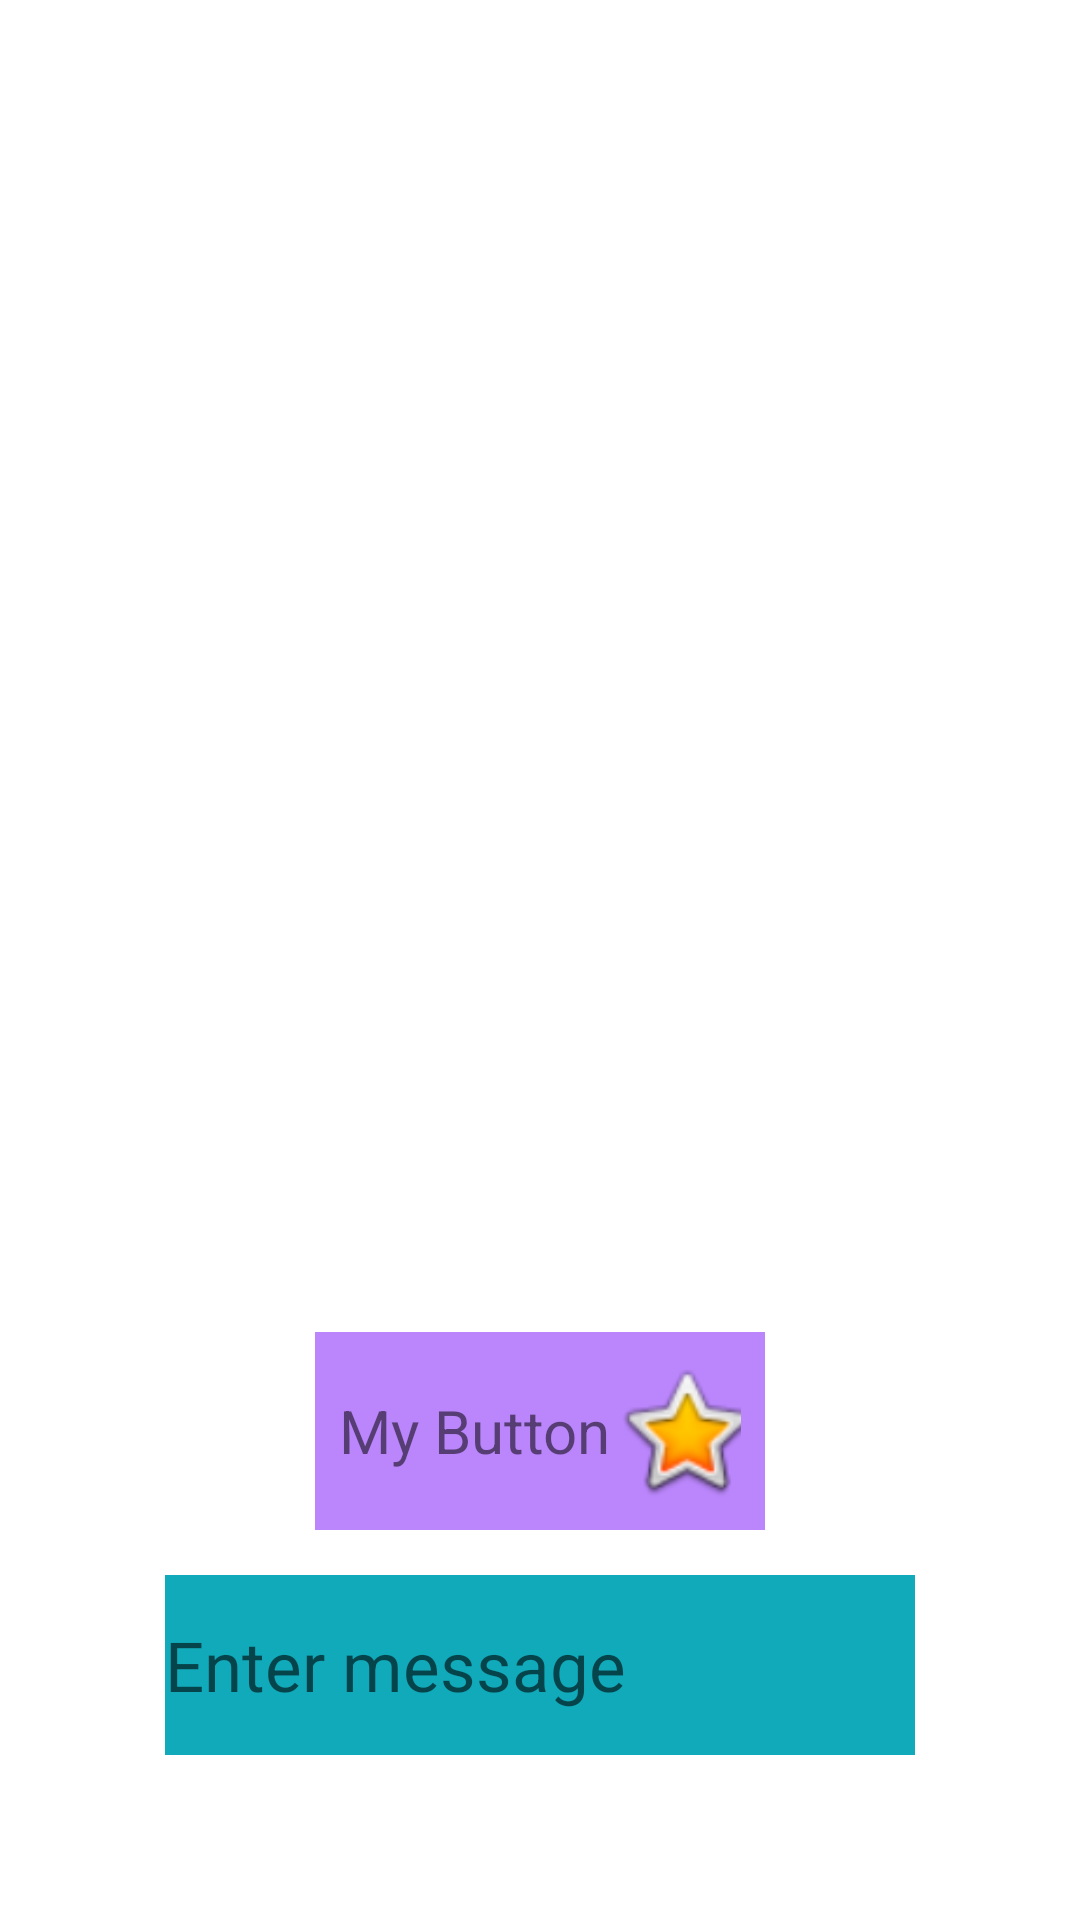

Layout XML and referenced resources for this Android screen:
<!-- AndroidManifest.xml: application theme Theme.TodoList2021 -->
<!-- res/layout/activity_main.xml -->
<?xml version="1.0" encoding="utf-8"?>
<LinearLayout xmlns:android="http://schemas.android.com/apk/res/android"
    xmlns:tools="http://schemas.android.com/tools"
    android:layout_width="match_parent"
    android:layout_height="match_parent"
    xmlns:app="http://schemas.android.com/apk/res-auto"
    android:gravity="center"
    android:padding="40dp"
    android:orientation="vertical">

    <androidx.recyclerview.widget.RecyclerView
        android:id="@+id/recycler_view"
        android:layout_width="match_parent"
        android:layout_height="0dp"
        android:layout_weight="1"/>

    <LinearLayout
        android:id="@+id/button"
        android:layout_width="150dp"
        android:orientation="horizontal"
        android:gravity="center_vertical"
        android:padding="8dp"
        android:background="@color/purple_200"
        android:layout_height="wrap_content">

        <TextView
            android:layout_width="wrap_content"
            android:layout_height="wrap_content"
            android:textSize="20sp"
            android:text="My Button" />

        <androidx.appcompat.widget.AppCompatImageView
            android:layout_width="50dp"
            android:layout_height="50dp"
            app:srcCompat="@android:drawable/btn_star_big_on" />

    </LinearLayout>


    <EditText
        android:id="@+id/edit_text"
        android:layout_width="match_parent"
        android:layout_height="60dp"
        android:layout_margin="15dp"
        android:background="#11aabb"
        android:maxLines="1"
        android:hint="Enter message"
        android:textColor="@color/white"
        android:textSize="23sp" />

</LinearLayout>
<!-- resources referenced by this layout -->
<resources>
  <style name="Theme.TodoList2021" parent="Theme.MaterialComponents.DayNight.DarkActionBar">
          
          <item name="colorPrimary">@color/purple_500</item>
          <item name="colorPrimaryVariant">@color/purple_700</item>
          <item name="colorOnPrimary">@color/white</item>
          
          <item name="colorSecondary">@color/teal_200</item>
          <item name="colorSecondaryVariant">@color/teal_700</item>
          <item name="colorOnSecondary">@color/black</item>
          
          <item name="android:statusBarColor" tools:targetApi="l">?attr/colorPrimaryVariant</item>
          
      </style>
  <!-- not gathered from this repository: default colours our renderer supplied (Android Studio template values) -->
  <color name="purple_200">#FFBB86FC</color>
  <color name="purple_500">#FF6200EE</color>
  <color name="purple_700">#FF3700B3</color>
  <color name="teal_200">#FF03DAC5</color>
  <color name="teal_700">#FF018786</color>
  <color name="black">#FF000000</color>
  <color name="white">#FFFFFFFF</color>
</resources>
